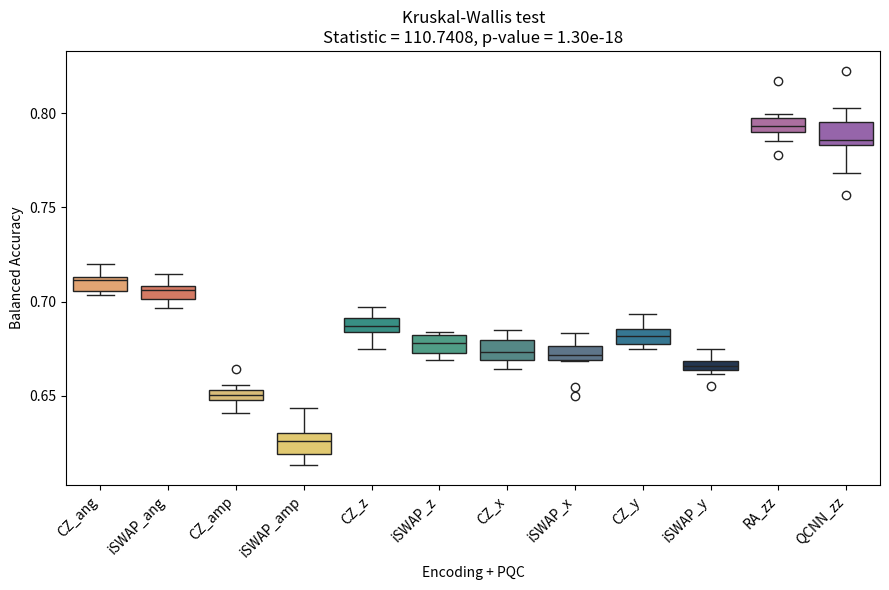

This figure's Python source:
import numpy as np
import pandas as pd
import seaborn as sns
import matplotlib.pyplot as plt
from scipy.stats import kruskal

np.random.seed(42)

# ===============================
# MÉDIAS REAIS CWRU
# ===============================

means_cwru = {
    "CZ_ang": 0.7071,
    "iSWAP_ang": 0.7120,
    "CZ_amp": 0.6526,
    "iSWAP_amp": 0.6288,
    "CZ_z": 0.6889,
    "iSWAP_z": 0.6755,
    "CZ_x": 0.6741,
    "iSWAP_x": 0.6708,
    "CZ_y": 0.6815,
    "iSWAP_y": 0.6670,
    "RA_zz": 0.7946,
    "QCNN_zz": 0.7855
}
# ===============================
# GERAR DADOS SINTÉTICOS
# ===============================

synthetic_data = {}

for key, mean in means_cwru.items():
    
    if "QCNN" in key:
        std = 0.015
    elif "RA" in key:
        std = 0.012
    else:
        std = 0.008
    
    values = np.random.normal(loc=mean, scale=std, size=10)
    synthetic_data[key] = values

# ===============================
# KRUSKAL-WALLIS
# ===============================

groups = list(synthetic_data.values())
stat, p = kruskal(*groups)

# ===============================
# DATAFRAME
# ===============================

df_plot = pd.DataFrame(
    [(k, v) for k, vals in synthetic_data.items() for v in vals],
    columns=["Encoding + PQC", "Balanced Accuracy"]
)

# ===============================
# MESMA ORDEM DO EEG
# ===============================

order = [
    "CZ_ang", "iSWAP_ang",
    "CZ_amp", "iSWAP_amp",
    "CZ_z", "iSWAP_z",
    "CZ_x", "iSWAP_x",
    "CZ_y", "iSWAP_y",
    "RA_zz", "QCNN_zz"
]

# ===============================
# MESMAS CORES DO EEG
# ===============================

palette = {
    "CZ_ang": "#F4A261",
    "iSWAP_ang": "#E76F51",
    "CZ_amp": "#E9C46A",
    "iSWAP_amp": "#F4D35E",
    "CZ_z": "#2A9D8F",
    "iSWAP_z": "#43AA8B",
    "CZ_x": "#4D908E",
    "iSWAP_x": "#577590",
    "CZ_y": "#277DA1",
    "iSWAP_y": "#1D3557",
    "RA_zz": "#B565A7",
    "QCNN_zz": "#9B59B6"
}

# ===============================
# PLOT
# ===============================
sns.reset_orig()

plt.figure(figsize=(9,6))

sns.boxplot(
    data=df_plot,
    x="Encoding + PQC",
    y="Balanced Accuracy",
    order=order,
    palette=palette
)

plt.xticks(rotation=45, ha='right')
plt.title(
    f"Kruskal-Wallis test\nStatistic = {stat:.4f}, p-value = {p:.2e}"
)

plt.tight_layout()
plt.show()
